15-way image classification set "PlantVillage_Split" from GitHub (rhoust123/Plant_Disease_Classifier); label vocabulary: pepper bell bacterial spot, pepper bell healthy, potato early blight, potato late blight, potato healthy, tomato bacterial spot, tomato early blight, tomato late blight, tomato leaf mold, tomato septoria leaf spot, tomato spider mites two spotted spider mite, tomato target spot, tomato yellow leaf curl virus, tomato mosaic virus, tomato healthy.

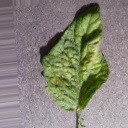
Label: tomato spider mites two spotted spider mite

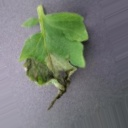
Label: tomato late blight

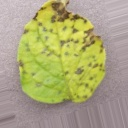
Label: tomato septoria leaf spot

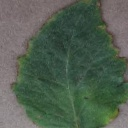
Label: tomato bacterial spot

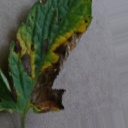
Label: tomato early blight

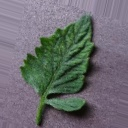
Label: tomato mosaic virus
